Run: headless pygame with SDL's dummy video driver; simulated clock (each Clock.tick advances the game by its frame time, no real sleeping); random seed 0; keys injected as events and as key.get_pressed() state; no mouse input.
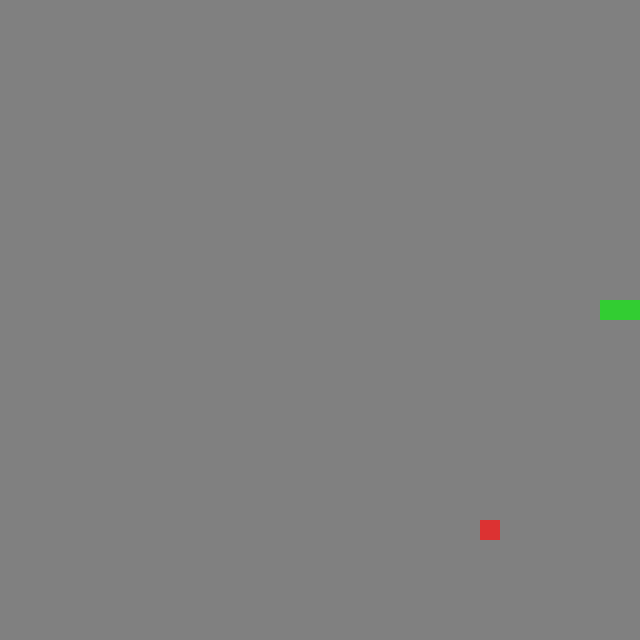
Frame 1 of 1 · flips 1–60 · no input (game ended)

The pygame program that drew these frames:

import pygame
import random

pygame.init()

WIDTH, HEIGHT = 640, 640
CELL = 20

screen = pygame.display.set_mode((WIDTH, HEIGHT))
clock = pygame.time.Clock()
running = True
score = 0


class Snake:
    def __init__(self):
        self.body = [(300, 300), (280, 300), (260, 300)]
        self.direction = (CELL, 0)
        self.grow_pending = 0

    def change_direction(self, new_direction):
        dx, dy = self.direction
        if new_direction != (-dx, -dy):
            self.direction = new_direction

    def move(self):
        head_x, head_y = self.body[0]
        dx, dy = self.direction
        self.body.insert(0, (head_x + dx, head_y + dy))
        if self.grow_pending > 0:
            self.grow_pending -= 1
        else:
            self.body.pop()

    def draw(self, screen):
        for x, y in self.body:
            pygame.draw.rect(screen, (50, 205, 50), (x, y, CELL, CELL))


class Food:
    def __init__(self, snake_body):
        self.position = self.random_position(snake_body)

    def random_position(self, snake_body):
        while True:
            pos = (random.randrange(0, WIDTH, CELL),
                   random.randrange(0, HEIGHT, CELL))
            if pos not in snake_body:
                return pos

    def draw(self, screen):
        x, y = self.position
        pygame.draw.rect(screen, (220, 50, 50), (x, y, CELL, CELL))


snake = Snake()
food = Food(snake.body)

while running:
    
    for event in pygame.event.get():
        if event.type == pygame.QUIT:
            running = False

        if event.type == pygame.KEYDOWN:
            if event.key == pygame.K_UP:
                snake.change_direction((0, -CELL))
            elif event.key == pygame.K_DOWN:
                snake.change_direction((0, CELL))
            elif event.key == pygame.K_LEFT:
                snake.change_direction((-CELL, 0))
            elif event.key == pygame.K_RIGHT:
                snake.change_direction((CELL, 0))

    
    snake.move()
    head_x, head_y = snake.body[0]

    
    if snake.body[0] == food.position:
        snake.grow_pending += 1
        score += 1
        food = Food(snake.body)
        pygame.display.set_caption(f"Score: {score}")

    
    if head_x < 0 or head_x >= WIDTH or head_y < 0 or head_y >= HEIGHT:
        running = False

   
    if snake.body[0] in snake.body[1:]:
        running = False

    
    screen.fill((128, 128, 128))
    food.draw(screen)
    snake.draw(screen)
    pygame.display.flip()

    clock.tick(10)

pygame.quit()
